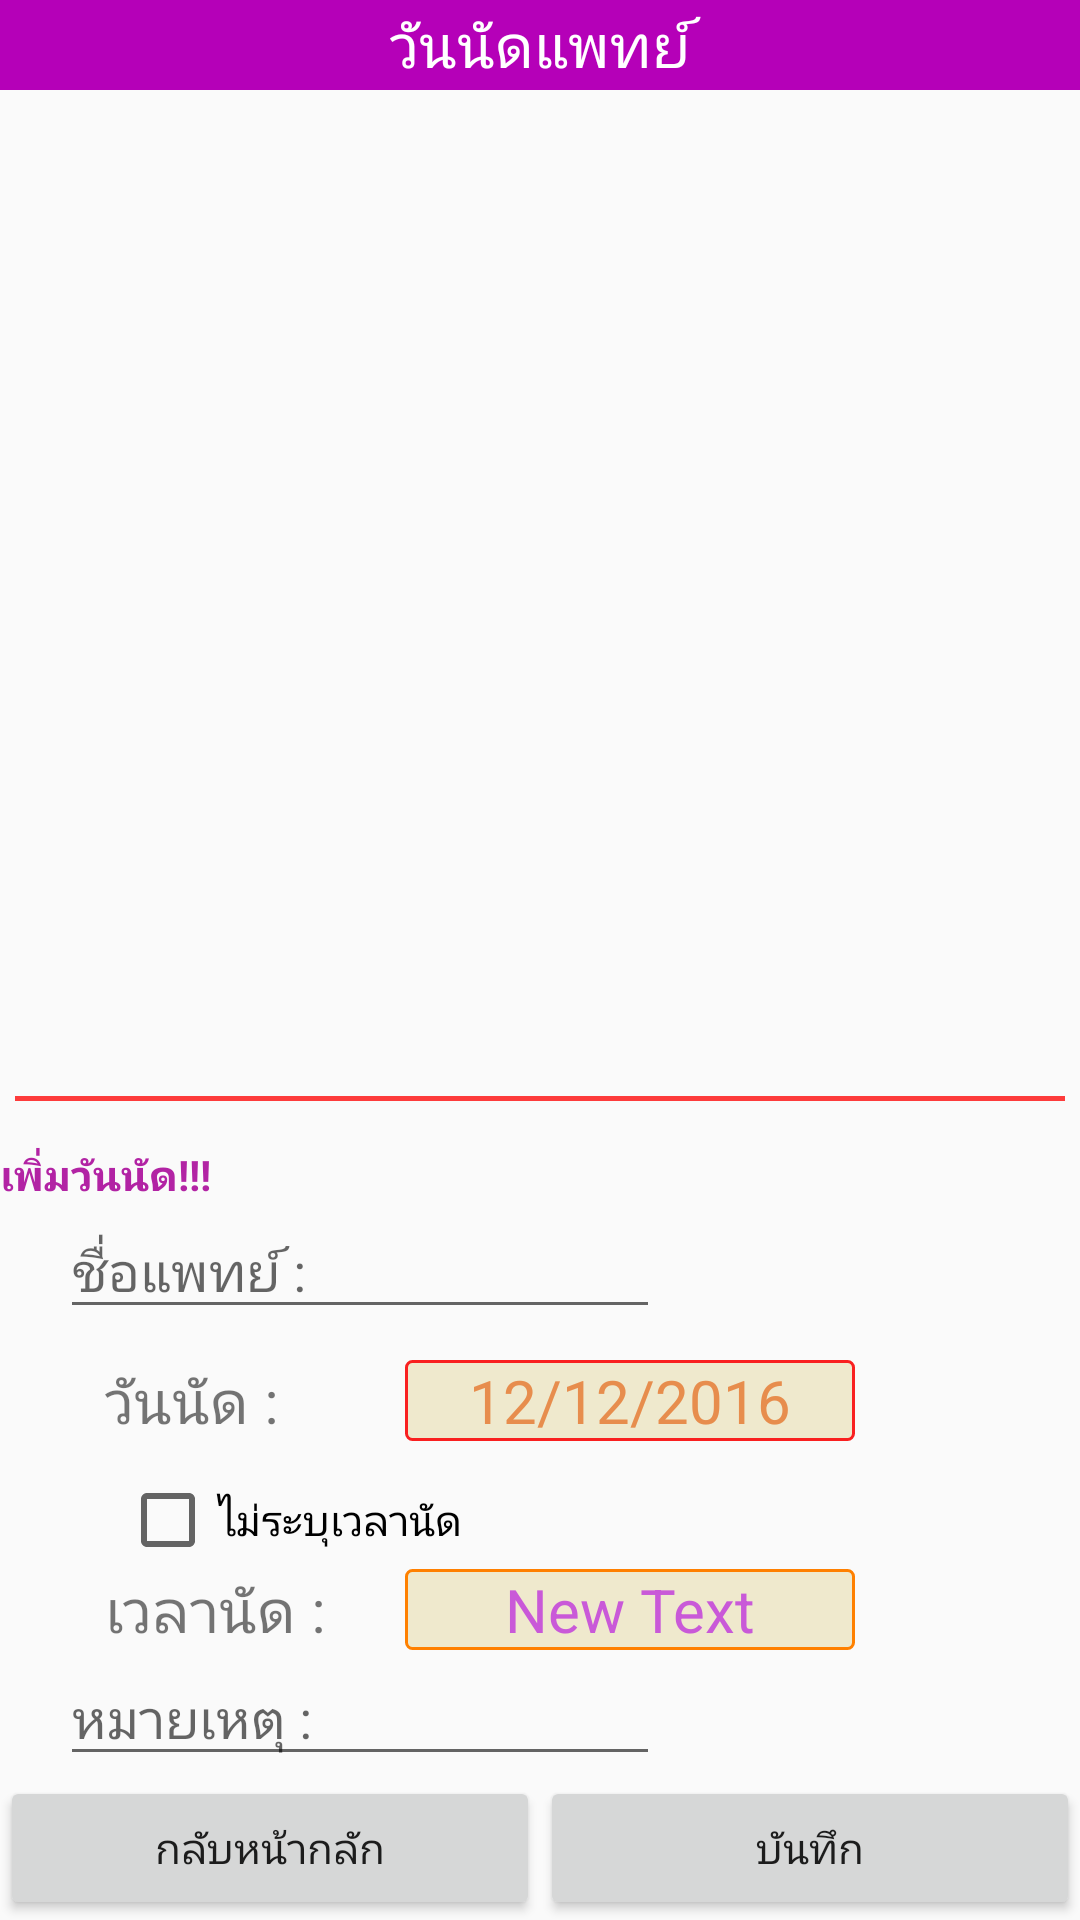

Reconstruct the res/layout file that produces this screen, plus the resources it refers to.
<!-- AndroidManifest.xml: application theme AppTheme -->
<!-- res/layout/activity_appointment.xml -->
<?xml version="1.0" encoding="utf-8"?>
<RelativeLayout xmlns:android="http://schemas.android.com/apk/res/android"
    xmlns:tools="http://schemas.android.com/tools"
    android:layout_width="match_parent"
    android:layout_height="match_parent"
    tools:context="com.su.lapponampai_w.mhm_app_beta1.AppointmentActivity">

    <TextView
        android:layout_width="match_parent"
        android:layout_height="30dp"
        android:text="วันนัดแพทย์"
        android:id="@+id/textView105"
        android:textSize="@dimen/heading3"
        android:gravity="center_vertical|center_horizontal"
        android:background="#b500b8"
        android:textColor="#ffffff"
        android:autoText="false" />

    <ListView
        android:layout_width="wrap_content"
        android:layout_height="fill_parent"
        android:id="@+id/listViewAppointment"
        android:layout_below="@+id/textView105"
        android:layout_alignParentLeft="true"
        android:layout_alignParentStart="true"
        android:layout_above="@+id/textView106" />

    <TextView
        android:layout_width="match_parent"
        android:layout_height="wrap_content"
        android:text=" "
        android:id="@+id/textView106"
        android:textSize="1sp"
        android:background="#fd3b3b"
        android:layout_margin="5dp"
        android:layout_above="@+id/linAppointment" />

    <LinearLayout
        android:orientation="vertical"
        android:layout_width="match_parent"
        android:layout_height="wrap_content"
        android:layout_above="@+id/linAppointmentButton"
        android:id="@+id/linAppointment">

        <TextView
            android:layout_width="wrap_content"
            android:layout_height="wrap_content"
            android:text="เพิ่มวันนัด!!!"
            android:id="@+id/textView111"
            android:textColor="#b223a4"
            android:textStyle="bold"
            android:layout_marginTop="@dimen/z2_margin_bigspace" />

        <EditText
            android:layout_width="200dp"
            android:layout_height="wrap_content"
            android:id="@+id/editText4"
            android:hint="ชื่อแพทย์ :"
            android:inputType="text"
            android:layout_marginLeft="20dp" />

        <LinearLayout
            android:orientation="horizontal"
            android:layout_width="match_parent"
            android:layout_height="match_parent"
            android:paddingLeft="25dp"
            android:paddingRight="25dp"
            android:layout_margin="@dimen/z2_margin_bigspace">

            <TextView
                android:layout_width="100dp"
                android:layout_height="wrap_content"
                android:text="วันนัด :"
                android:id="@+id/textView107"
                android:textSize="20sp"
                android:gravity="left|center" />

            <TextView
                android:layout_width="150dp"
                android:layout_height="wrap_content"
                android:text="12/12/2016"
                android:id="@+id/textView108"
                android:textSize="20sp"
                android:textColor="#e78d4d"
                android:gravity="center_horizontal"
                android:background="@drawable/my_border_red" />
        </LinearLayout>

        <CheckBox
            android:layout_width="wrap_content"
            android:layout_height="wrap_content"
            android:text="ไม่ระบุเวลานัด"
            android:id="@+id/checkBox"
            android:layout_marginLeft="@dimen/z2_margin_biggap" />

        <LinearLayout
            android:orientation="horizontal"
            android:layout_width="match_parent"
            android:layout_height="match_parent"
            android:paddingLeft="25dp"
            android:paddingRight="25dp"
            android:layout_marginLeft="@dimen/z2_margin_bigspace"
            android:layout_marginRight="@dimen/z2_margin_bigspace"
            android:id="@+id/linAppointmentTime">

            <TextView
                android:layout_width="100dp"
                android:layout_height="wrap_content"
                android:text="เวลานัด :"
                android:id="@+id/textView109"
                android:textSize="20sp" />

            <TextView
                android:layout_width="150dp"
                android:layout_height="wrap_content"
                android:text="New Text"
                android:id="@+id/textView110"
                android:textSize="20sp"
                android:gravity="center_horizontal"
                android:textColor="#c959d8"
                android:background="@drawable/my_border_orange" />
        </LinearLayout>

        <EditText
            android:layout_width="200dp"
            android:layout_height="wrap_content"
            android:id="@+id/editText5"
            android:hint="หมายเหตุ :"
            android:inputType="text"
            android:layout_marginLeft="20dp" />

    </LinearLayout>

    <LinearLayout
        android:orientation="horizontal"
        android:layout_width="match_parent"
        android:layout_height="wrap_content"
        android:id="@+id/linAppointmentButton"
        android:layout_alignParentBottom="true">

        <Button
            android:layout_width="match_parent"
            android:layout_height="wrap_content"
            android:text="กลับหน้ากลัก"
            android:id="@+id/buttonAppointmentCancel"
            android:layout_alignParentBottom="true"
            android:layout_weight="1" />

        <Button
            android:layout_width="match_parent"
            android:layout_height="wrap_content"
            android:text="บันทึก"
            android:id="@+id/buttonAppointmentSave"
            android:layout_weight="1" />
    </LinearLayout>
</RelativeLayout>
<!-- resources referenced by this layout -->
<resources>
  <dimen name="heading3">20sp</dimen>
  <dimen name="z2_margin_biggap">40dp</dimen>
  <dimen name="z2_margin_bigspace">10dp</dimen>
  <!-- drawable my_border_orange (drawable) -->
  <?xml version="1.0" encoding="utf-8"?>
  <shape xmlns:android="http://schemas.android.com/apk/res/android"
      android:shape="rectangle" >
  
      
      <solid
          android:color="#FFEFE9CD" >
      </solid>
  
      
      <stroke
          android:width="1dp"
          android:color="#FFFF8000" >
      </stroke>
  
      
      <corners
          android:radius="2dp"   >
      </corners>
  
  
  </shape>
  <!-- drawable my_border_red (drawable) -->
  <?xml version="1.0" encoding="utf-8"?>
  <shape xmlns:android="http://schemas.android.com/apk/res/android"
      android:shape="rectangle" >
  
      
      <solid
          android:color="#FFEFE9CD" >
      </solid>
  
      
      <stroke
          android:width="1dp"
          android:color="#FFF92020" >
      </stroke>
  
      
      <corners
          android:radius="2dp"   >
      </corners>
  
  </shape>
  <style name="AppTheme" parent="Theme.AppCompat.Light.NoActionBar">
          
          <item name="colorPrimary">@color/colorPrimary</item>
          <item name="colorPrimaryDark">@color/colorPrimaryDark</item>
          <item name="colorAccent">@color/colorAccent</item>
      </style>
  <color name="colorPrimary">#c82c6a8e</color>
  <color name="colorPrimaryDark">#640e27c7</color>
  <color name="colorAccent">#f9f3e5</color>
</resources>
